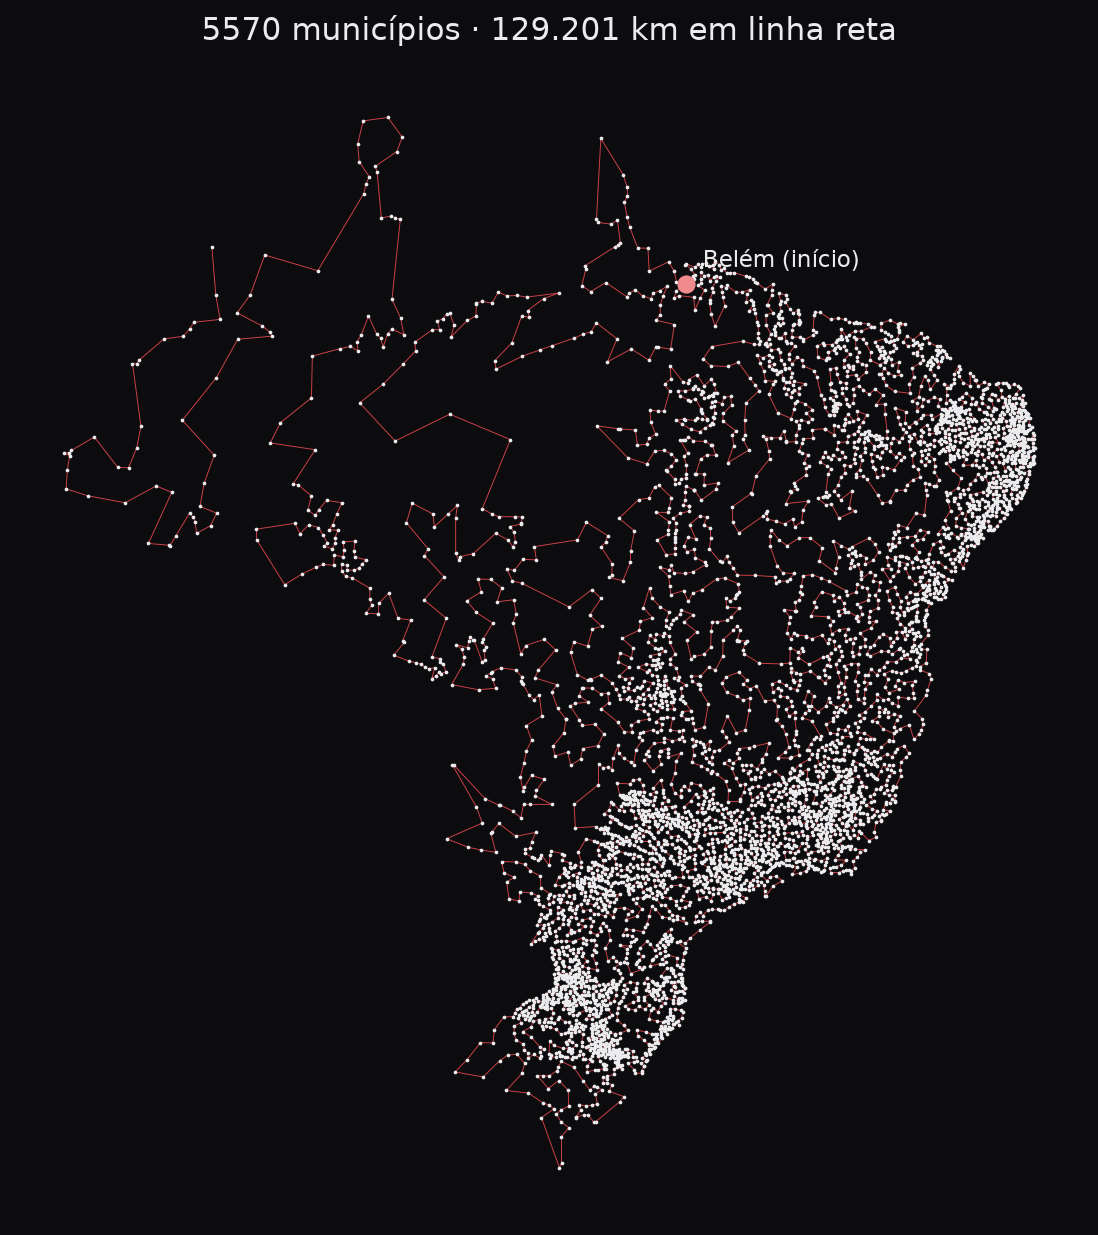

Values plotted in this chart, from the file beside it:
ordem, cidade, lat, lon, km_acumulado
1, Belém/PA, -1.455, -48.49, 0.0
2, Ananindeua/PA, -1.364, -48.37, 16.4
3, Marituba/PA, -1.36, -48.34, 20.0
4, Benevides/PA, -1.362, -48.24, 31.0
5, Santa Izabel do Pará/PA, -1.297, -48.16, 42.7
6, Santa Bárbara do Pará/PA, -1.192, -48.24, 57.1
7, Santo Antônio do Tauá/PA, -1.152, -48.13, 69.8
8, Colares/PA, -0.9364, -48.28, 98.9
9, Salvaterra/PA, -0.7584, -48.51, 131.6
10, Soure/PA, -0.7303, -48.5, 135.0
11, Vigia/PA, -0.8612, -48.14, 177.9
12, São Caetano de Odivelas/PA, -0.7473, -48.02, 195.8
13, São João da Ponta/PA, -0.8579, -47.92, 212.9
14, Curuçá/PA, -0.7332, -47.85, 228.6
15, Marapanim/PA, -0.7147, -47.7, 245.2
16, Magalhães Barata/PA, -0.8034, -47.6, 260.2
17, Santarém Novo/PA, -0.931, -47.39, 288.1
18, Maracanã/PA, -0.7789, -47.45, 306.6
19, Salinópolis/PA, -0.6308, -47.35, 326.8
20, São João de Pirabas/PA, -0.7802, -47.18, 351.6
21, Primavera/PA, -0.9454, -47.13, 371.0
22, Quatipuru/PA, -0.8996, -47.01, 384.4
23, Tracuateua/PA, -1.077, -46.9, 407.6
24, Bragança/PA, -1.061, -46.78, 421.1
25, Augusto Corrêa/PA, -1.051, -46.61, 439.8
26, Viseu/PA, -1.191, -46.14, 494.8
27, Carutapera/MA, -1.197, -46.01, 509.5
28, Luís Domingues/MA, -1.275, -45.87, 527.4
29, Godofredo Viana/MA, -1.403, -45.78, 544.6
30, Cândido Mendes/MA, -1.433, -45.72, 552.4
31, Turiaçu/MA, -1.659, -45.38, 597.5
32, Apicum-Açu/MA, -1.459, -45.09, 637.0
33, Bacuri/MA, -1.696, -45.13, 663.9
34, Serrano do Maranhão/MA, -1.852, -45.12, 681.3
35, Turilândia/MA, -2.216, -45.3, 726.7
36, Santa Helena/MA, -2.244, -45.29, 730.1
37, Pinheiro/MA, -2.522, -45.08, 768.9
38, Presidente Sarney/MA, -2.588, -45.36, 801.0
39, Pedro do Rosário/MA, -2.973, -45.35, 843.8
40, Penalva/MA, -3.277, -45.18, 882.6
41, Monção/MA, -3.481, -45.25, 906.8
42, Pindaré-Mirim/MA, -3.61, -45.34, 924.4
43, Santa Inês/MA, -3.651, -45.38, 930.4
44, Bela Vista do Maranhão/MA, -3.726, -45.31, 941.8
45, Igarapé do Meio/MA, -3.658, -45.21, 954.9
46, Pio XII/MA, -3.893, -45.18, 981.4
47, Conceição do Lago-Açu/MA, -3.851, -44.89, 1014
48, Lago Verde/MA, -3.947, -44.83, 1026
49, Bacabal/MA, -4.224, -44.78, 1057
50, São Luís Gonzaga do Maranhão/MA, -4.385, -44.67, 1080
51, Trizidela do Vale/MA, -4.538, -44.63, 1097
52, Pedreiras/MA, -4.565, -44.6, 1101
53, Lima Campos/MA, -4.518, -44.46, 1117
54, Capinzal do Norte/MA, -4.724, -44.33, 1145
55, Santo Antônio dos Lopes/MA, -4.866, -44.37, 1161
56, Dom Pedro/MA, -5.035, -44.44, 1182
57, Gonçalves Dias/MA, -5.147, -44.3, 1202
58, Governador Archer/MA, -5.021, -44.28, 1216
59, São João do Soter/MA, -5.108, -43.82, 1268
60, Senador Alexandre Costa/MA, -5.251, -44.05, 1298
... 5,510 more rows
